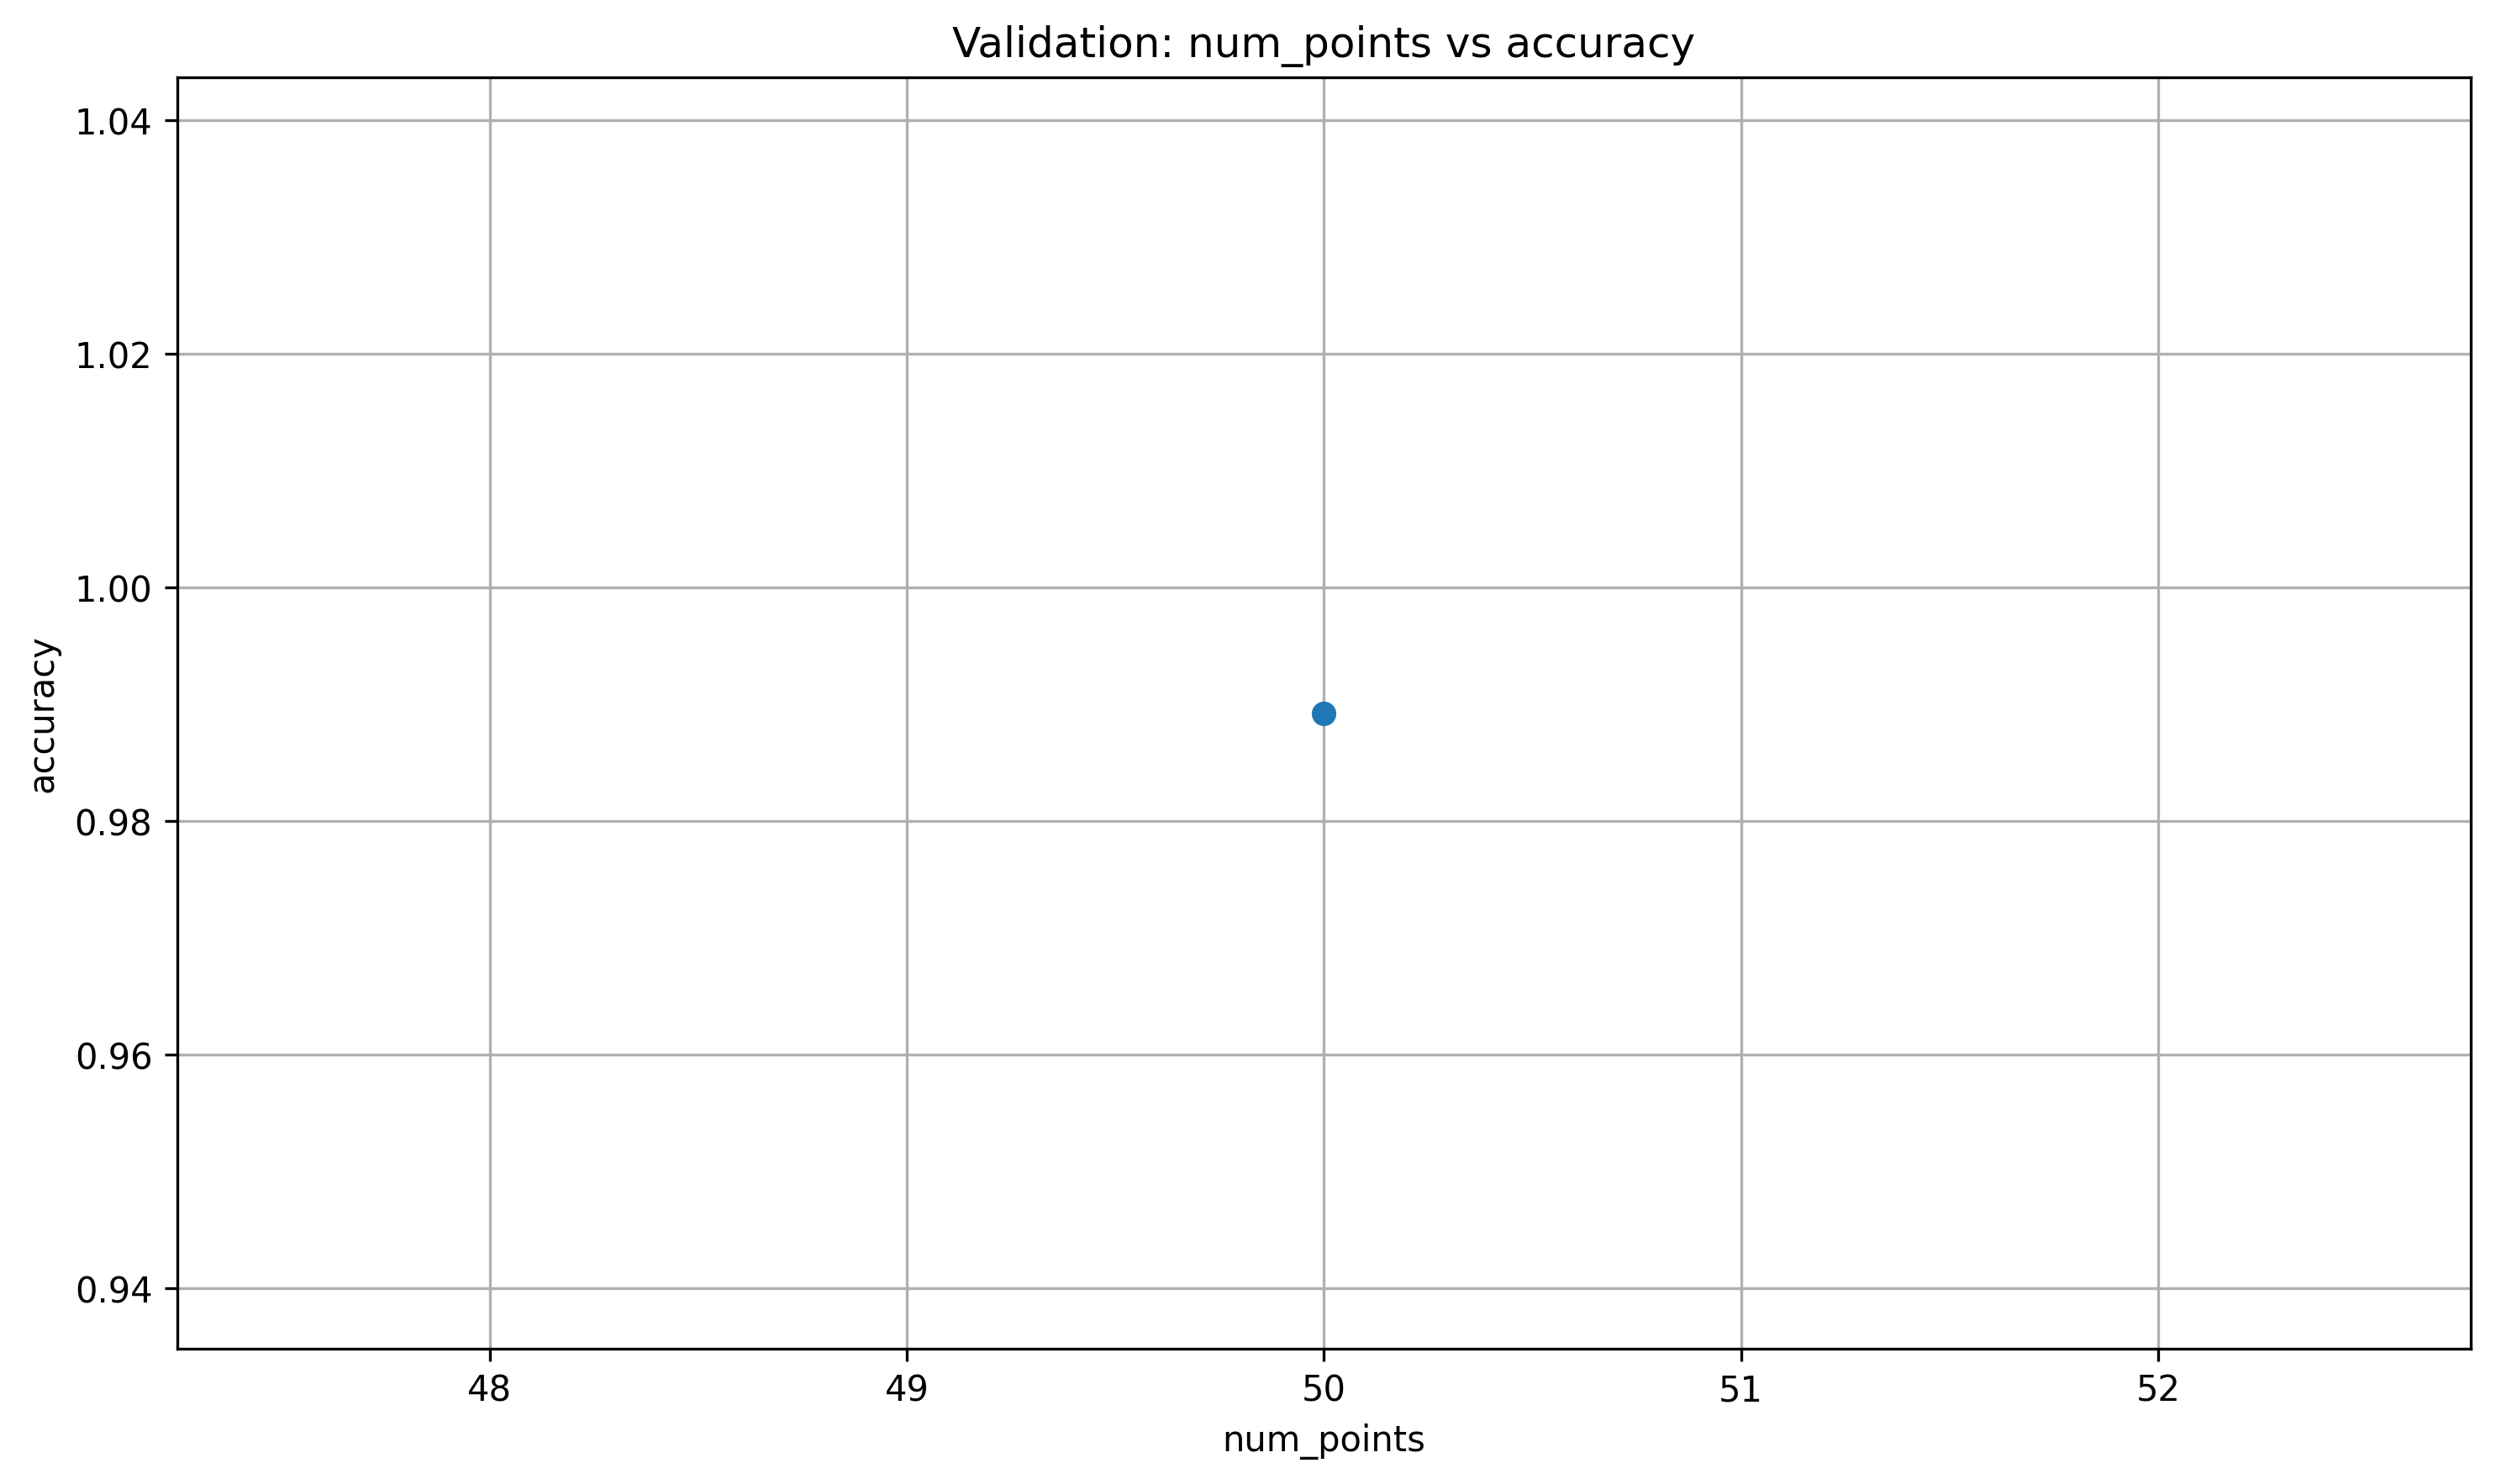

The data file committed next to this chart (first rows):
num_points, accuracy
50, 0.9892
